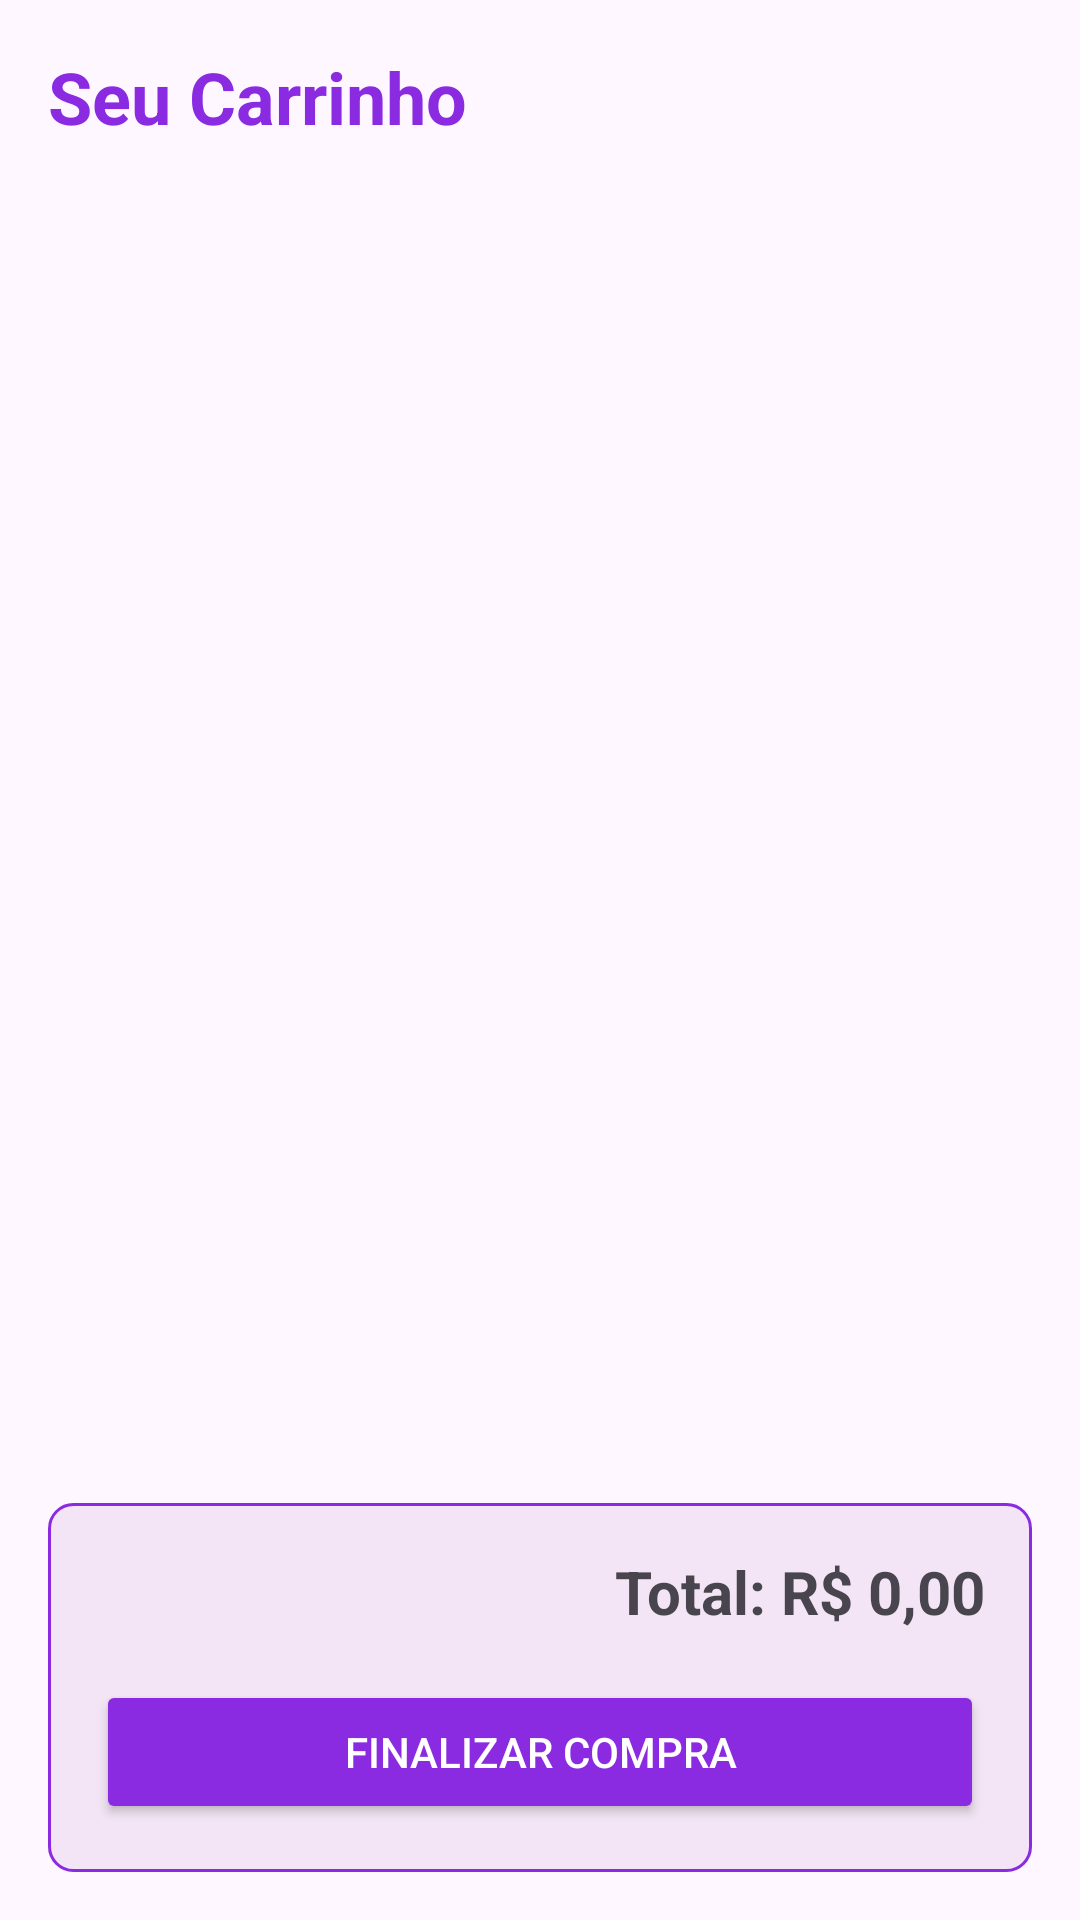

Here is an Android app screen rendered from its layout file. Give the layout XML and the strings, colors and styles it references.
<!-- AndroidManifest.xml: application theme Theme.WineWine -->
<!-- res/layout/fragment_carrinho.xml -->
<?xml version="1.0" encoding="utf-8"?>
<LinearLayout xmlns:android="http://schemas.android.com/apk/res/android"
    android:layout_width="match_parent"
    android:layout_height="match_parent"
    android:orientation="vertical"
    android:padding="16dp">

    <TextView
        android:id="@+id/txtTituloCarrinho"
        android:layout_width="match_parent"
        android:layout_height="wrap_content"
        android:text="Seu Carrinho"
        android:textSize="24sp"
        android:textStyle="bold"
        android:textColor="#8A2BE2"
        android:layout_marginBottom="16dp"/>

    <androidx.recyclerview.widget.RecyclerView
        android:id="@+id/rvCarrinho"
        android:layout_width="match_parent"
        android:layout_height="0dp"
        android:layout_weight="1"/>

    <LinearLayout
        android:layout_width="match_parent"
        android:layout_height="wrap_content"
        android:orientation="vertical"
        android:background="@drawable/total_background"
        android:padding="16dp"
        android:layout_marginTop="16dp">

        <TextView
            android:id="@+id/txtTotal"
            android:layout_width="match_parent"
            android:layout_height="wrap_content"
            android:text="Total: R$ 0,00"
            android:textSize="20sp"
            android:textStyle="bold"
            android:textAlignment="textEnd"/>

        <Button
            android:id="@+id/btnFinalizar"
            android:layout_width="match_parent"
            android:layout_height="wrap_content"
            android:text="Finalizar Compra"
            android:backgroundTint="#8A2BE2"
            android:textColor="@color/white"
            android:layout_marginTop="16dp"/>
    </LinearLayout>
</LinearLayout>
<!-- resources referenced by this layout -->
<resources>
  <!-- drawable total_background (drawable) -->
  <?xml version="1.0" encoding="utf-8"?>
  <shape xmlns:android="http://schemas.android.com/apk/res/android">
      <solid android:color="#F3E5F5"/>
      <corners android:radius="8dp"/>
      <stroke android:width="1dp" android:color="#8A2BE2"/>
  </shape>
  <style name="Theme.WineWine" parent="Base.Theme.WineWine" />
  <style name="Base.Theme.WineWine" parent="Theme.Material3.DayNight.NoActionBar">
          
          
      </style>
  <!-- not gathered from this repository: default colours our renderer supplied (Android Studio template values) -->
  <color name="white">#FFFFFFFF</color>
</resources>
